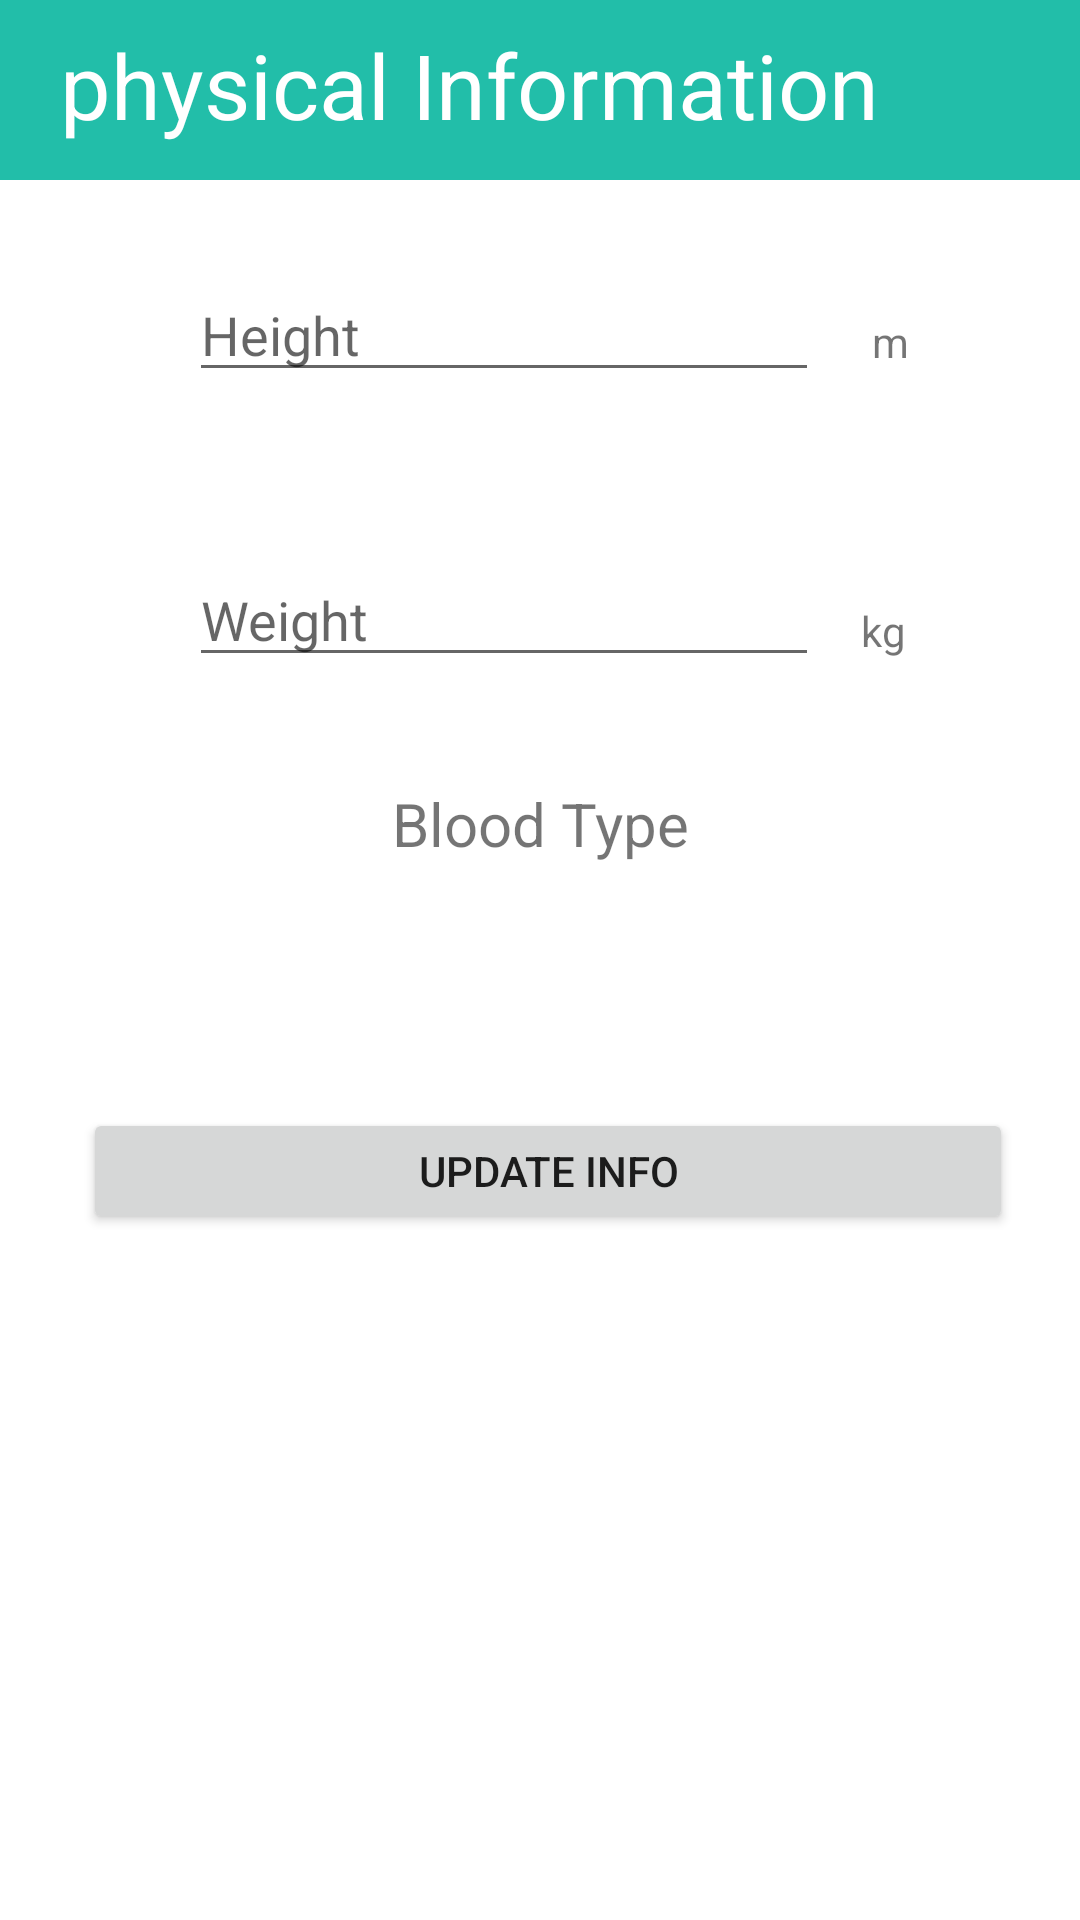

Layout XML and referenced resources for this Android screen:
<!-- AndroidManifest.xml: application theme Theme.ClinicApplication -->
<!-- res/layout/activity_patient_info.xml -->
<?xml version="1.0" encoding="utf-8"?>
<androidx.constraintlayout.widget.ConstraintLayout
    xmlns:android="http://schemas.android.com/apk/res/android"
    xmlns:app="http://schemas.android.com/apk/res-auto"
    xmlns:tools="http://schemas.android.com/tools"
    android:layout_width="match_parent"
    android:layout_height="match_parent">

    <LinearLayout
        android:layout_width="match_parent"
        android:layout_height="60dp"
        android:background="#22BEA9"
        app:layout_constraintTop_toTopOf="parent">

        <TextView
            android:layout_width="match_parent"
            android:layout_height="match_parent"
            android:layout_marginLeft="20dp"
            android:layout_marginTop="8dp"
            android:fontFamily="sans-serif"
            android:text="physical Information"
            android:textColor="#FFFFFF"
            android:textSize="30dp" />
    </LinearLayout>
    <EditText
        android:id="@+id/heightBtn"
        android:layout_width="wrap_content"
        android:layout_height="wrap_content"
        android:ems="10"
        android:hint="Height"
        android:inputType="number"
        android:text=""
        app:layout_constraintBottom_toBottomOf="parent"
        app:layout_constraintEnd_toEndOf="parent"
        app:layout_constraintHorizontal_bias="0.419"
        app:layout_constraintStart_toStartOf="parent"
        app:layout_constraintTop_toTopOf="parent"
        app:layout_constraintVertical_bias="0.149" />

    <Spinner
        android:id="@+id/bloodType"
        android:layout_width="299dp"
        android:layout_height="46dp"
        android:layout_margin="20dp"
        android:background="#ffffff"
        android:paddingLeft="20dp"
        android:spinnerMode="dropdown"
        android:textColor="#000000"
        android:visibility="visible"
        app:layout_constraintBottom_toBottomOf="parent"
        app:layout_constraintEnd_toEndOf="parent"
        app:layout_constraintStart_toStartOf="parent"
        app:layout_constraintTop_toBottomOf="@+id/weightBtn"
        app:layout_constraintVertical_bias="0.237" />

    <EditText
        android:id="@+id/weightBtn"
        android:layout_width="wrap_content"
        android:layout_height="wrap_content"
        android:ems="10"
        android:hint="Weight"
        android:inputType="number"
        android:text=""
        app:layout_constraintBottom_toBottomOf="parent"
        app:layout_constraintEnd_toEndOf="parent"
        app:layout_constraintHorizontal_bias="0.419"
        app:layout_constraintStart_toStartOf="parent"
        app:layout_constraintTop_toBottomOf="@+id/heightBtn"
        app:layout_constraintVertical_bias="0.115" />

    <TextView
        android:id="@+id/textView9"
        android:layout_width="wrap_content"
        android:layout_height="wrap_content"
        android:layout_marginEnd="40dp"
        android:layout_marginRight="40dp"
        android:text="kg"
        app:layout_constraintBottom_toBottomOf="parent"
        app:layout_constraintEnd_toEndOf="parent"
        app:layout_constraintHorizontal_bias="0.433"
        app:layout_constraintStart_toEndOf="@+id/weightBtn"
        app:layout_constraintTop_toTopOf="parent"
        app:layout_constraintVertical_bias="0.323" />

    <TextView
        android:id="@+id/textView8"
        android:layout_width="wrap_content"
        android:layout_height="wrap_content"
        android:layout_marginEnd="16dp"
        android:layout_marginRight="16dp"
        android:text="m"
        app:layout_constraintBottom_toBottomOf="parent"
        app:layout_constraintEnd_toEndOf="parent"
        app:layout_constraintHorizontal_bias="0.302"
        app:layout_constraintStart_toEndOf="@+id/heightBtn"
        app:layout_constraintTop_toTopOf="parent"
        app:layout_constraintVertical_bias="0.168" />

    <Button
        android:id="@+id/updateInfoBtn"
        android:layout_width="310dp"
        android:layout_height="42dp"
        android:text="update info"
        app:layout_constraintBottom_toBottomOf="parent"
        app:layout_constraintEnd_toEndOf="parent"
        app:layout_constraintHorizontal_bias="0.554"
        app:layout_constraintStart_toStartOf="parent"
        app:layout_constraintTop_toBottomOf="@+id/bloodType"
        app:layout_constraintVertical_bias="0.0" />

    <TextView
        android:id="@+id/textView7"
        android:layout_width="wrap_content"
        android:layout_height="wrap_content"
        android:textSize="20dp"
        android:text="Blood Type"
        app:layout_constraintBottom_toTopOf="@+id/bloodType"
        app:layout_constraintEnd_toEndOf="parent"
        app:layout_constraintStart_toStartOf="parent"
        app:layout_constraintTop_toBottomOf="@+id/weightBtn" />

</androidx.constraintlayout.widget.ConstraintLayout>
<!-- resources referenced by this layout -->
<resources>
  <style name="Theme.ClinicApplication" parent="Theme.MaterialComponents.DayNight.DarkActionBar">
          
          <item name="colorPrimary">@color/purple_500</item>
          <item name="colorPrimaryVariant">@color/purple_700</item>
          <item name="colorOnPrimary">@color/white</item>
          
          <item name="colorSecondary">@color/teal_200</item>
          <item name="colorSecondaryVariant">@color/teal_700</item>
          <item name="colorOnSecondary">@color/black</item>
          <item name="windowNoTitle">true</item>
  
          
          <item name="android:statusBarColor" tools:targetApi="l">?attr/colorPrimaryVariant</item>
          
      </style>
  <color name="purple_500">#ABDDD9</color>
  <color name="purple_700">#CFE3E1</color>
  <color name="white">#FFFFFFFF</color>
  <color name="teal_200">#FF03DAC5</color>
  <color name="teal_700">#FF018786</color>
  <color name="black">#FF000000</color>
</resources>
